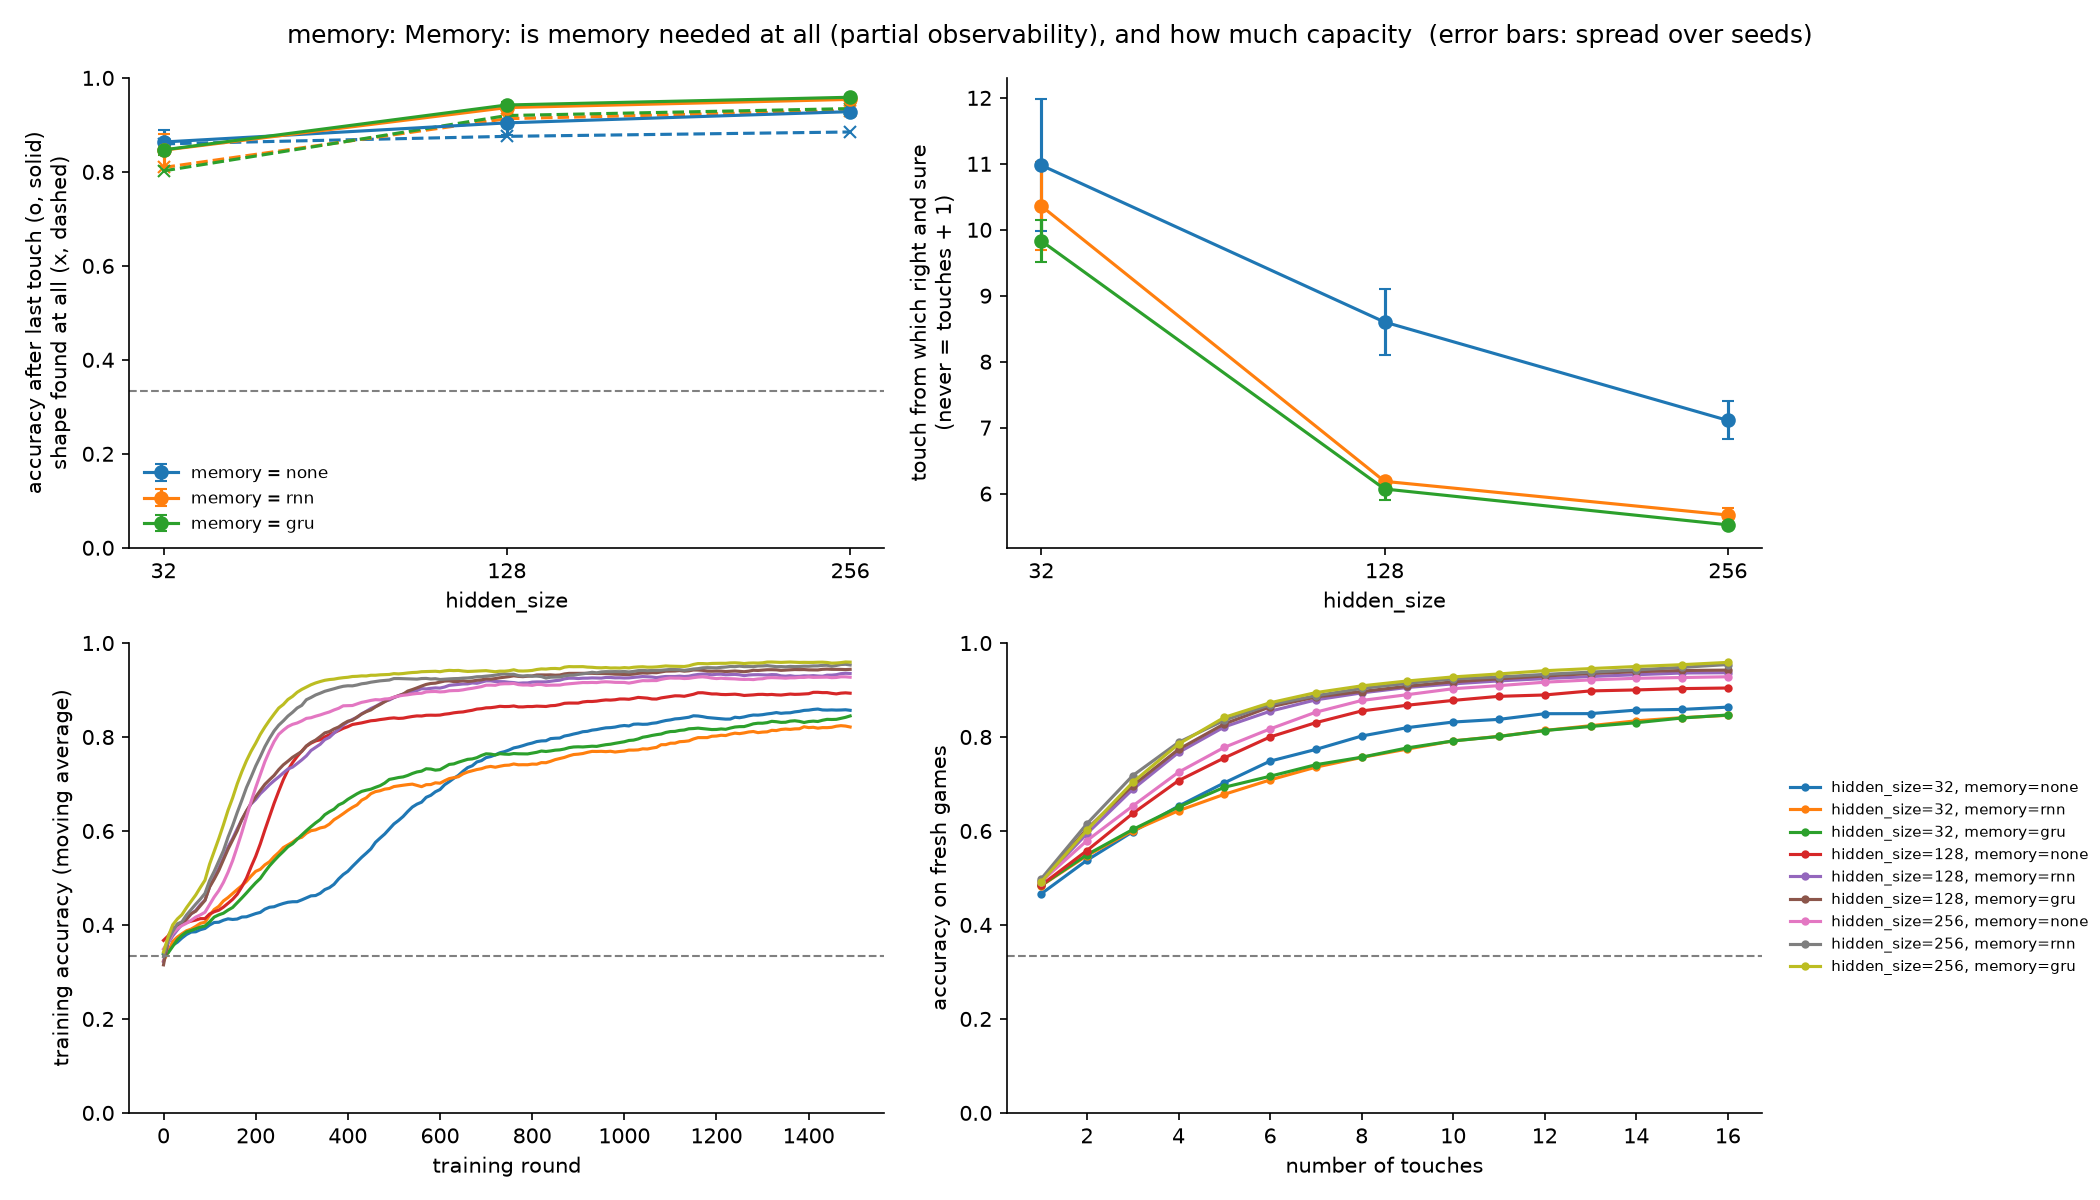

Data behind this chart, as committed beside it:
hidden_size, memory, acc_last_mean, acc_last_std, acc_at_touch_16_mean, acc_at_touch_16_std, found_share_mean, found_share_std, acc_if_found_mean, acc_if_found_std, macro_f1_mean, macro_f1_std, touches_to_sure_mean, touches_to_sure_std, touches_if_solved_mean, touches_if_solved_std, solved_share_mean, solved_share_std, sure_by_touch_16_mean, sure_by_touch_16_std, failed, minutes
32, none, 0.8636, 0.0257, 0.8636, 0.0257, 0.8597, 0.0082, 0.9384, 0.0269, 0.8655, 0.0257, 10.98, 1.0, 8.217, 0.5883, 0.6808, 0.0722, 0.6808, 0.0722, 0, 2.1
32, rnn, 0.8462, 0.0335, 0.8462, 0.0335, 0.8094, 0.041, 0.9503, 0.0164, 0.8471, 0.0336, 10.36, 0.6669, 7.113, 0.1089, 0.6714, 0.0666, 0.6714, 0.0666, 0, 2.2
32, gru, 0.8468, 0.0113, 0.8468, 0.0113, 0.8021, 0.0294, 0.959, 0.0076, 0.8485, 0.0102, 9.832, 0.3182, 6.77, 0.1456, 0.7008, 0.0333, 0.7008, 0.0333, 0, 2.3
128, none, 0.9043, 0.0249, 0.9043, 0.0249, 0.8757, 0.0012, 0.9699, 0.0223, 0.9056, 0.0242, 8.601, 0.4981, 6.31, 0.5353, 0.7896, 0.0806, 0.7896, 0.0806, 0, 2.3
128, rnn, 0.9368, 0.0036, 0.9368, 0.0036, 0.9132, 0.004, 0.9907, 0.0024, 0.9373, 0.0037, 6.186, 0.0172, 4.895, 0.0737, 0.8934, 0.0041, 0.8934, 0.0041, 0, 2.3
128, gru, 0.9424, 0.0054, 0.9424, 0.0054, 0.9199, 0.008, 0.9911, 0.0022, 0.943, 0.0054, 6.07, 0.1603, 4.861, 0.0474, 0.9004, 0.011, 0.9004, 0.011, 0, 3.6
256, none, 0.9282, 0.0064, 0.9282, 0.0064, 0.8849, 0.0108, 0.9934, 0.0016, 0.9294, 0.0061, 7.109, 0.2877, 5.651, 0.4071, 0.8717, 0.0087, 0.8717, 0.0087, 0, 3.7
256, rnn, 0.9543, 0.0027, 0.9543, 0.0027, 0.9305, 0.0079, 0.9965, 0.0017, 0.9547, 0.0028, 5.675, 0.1069, 4.665, 0.1179, 0.9181, 0.0074, 0.9181, 0.0074, 0, 2.7
256, gru, 0.9588, 0.0057, 0.9588, 0.0057, 0.9347, 0.0096, 0.9967, 0.0013, 0.9593, 0.0055, 5.527, 0.0246, 4.572, 0.1037, 0.9232, 0.0058, 0.9232, 0.0058, 0, 4.6
